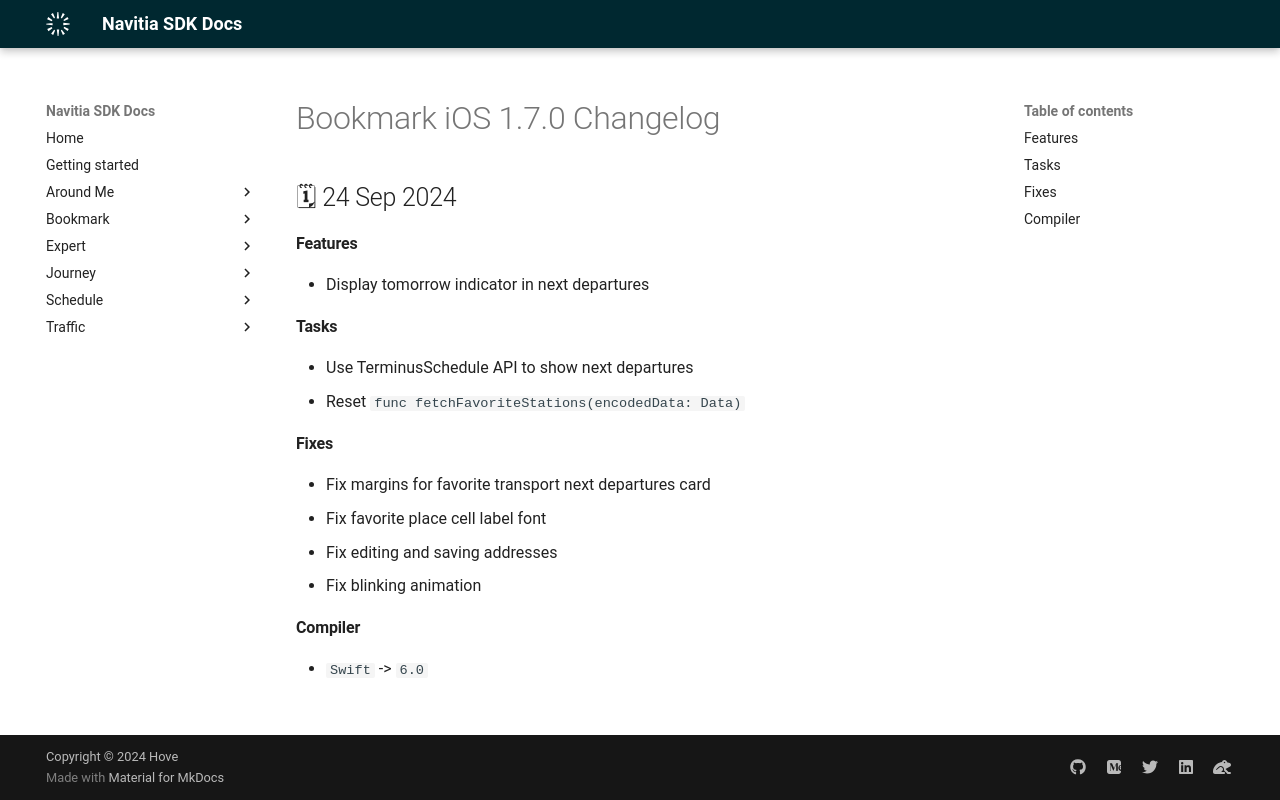

repository: hove-io/navitia_sdk_docs · page: bookmark/ios/releases/1.7.0/index.html · generator: mkdocs

---
title: Bookmark iOS 1.7.0 - Changelog - Navitia SDK Docs
---

# Bookmark iOS 1.7.0 Changelog

<h2>🗓 24 Sep 2024</h2>

#### Features
- Display tomorrow indicator in next departures

#### Tasks
- Use TerminusSchedule API to show next departures
- Reset `func fetchFavoriteStations(encodedData: Data)`

#### Fixes
- Fix margins for favorite transport next departures card
- Fix favorite place cell label font
- Fix editing and saving addresses
- Fix blinking animation

#### Compiler
-  `Swift` -> `6.0`
